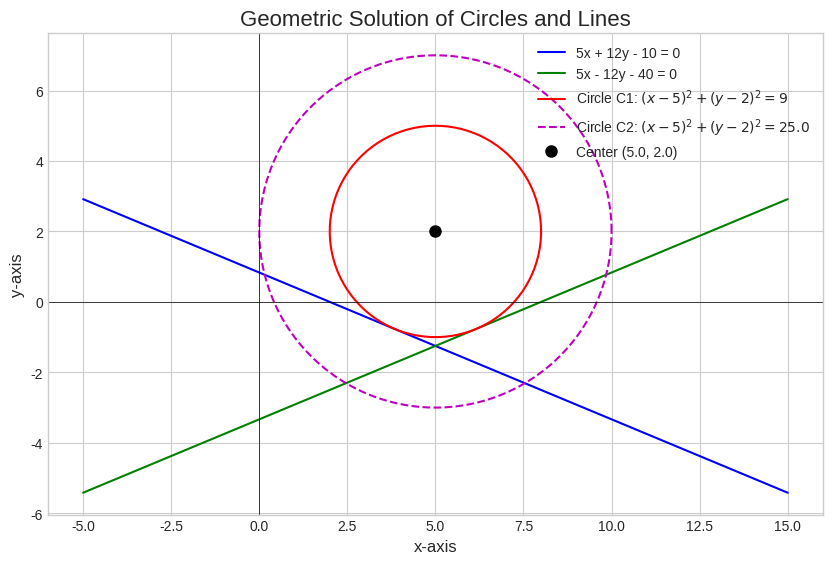

Reproduce this figure in Python.
import numpy as np
import matplotlib.pyplot as plt

line1_coeffs = np.array([5, 12, -10])
line2_coeffs = np.array([5, -12, -40])


A = np.array([[line1_coeffs[0], line1_coeffs[1]],
              [line2_coeffs[0], line2_coeffs[1]]])
b = np.array([-line1_coeffs[2], -line2_coeffs[2]])


intersection_point = np.linalg.solve(A, b) # Returns [5., -1.25]


h = intersection_point[0]

r1 = 3

k = 2
center = np.array([h, k])


intercept_length = 8
half_intercept = intercept_length / 2.0


r2 = np.hypot(r1, half_intercept) # np.hypot(3, 4) = 5


print("--- Solution (calculated with NumPy) ---")
print(f"Intersection of lines: {intersection_point}")
print(f"Center of circles C1 and C2: ({center[0]}, {center[1]})")
print(f"Radius of circle C1: {r1}")
print(f"Radius of circle C2: {r2}")
print("\nThe equation of circle C2 is:")
print(f"(x - {center[0]})**2 + (y - {center[1]})**2 = {r2**2}")
print("-----------------------------------------")



def get_circle_points(center_h, center_k, radius):
    """Generates x and y coordinates for a circle."""
    theta = np.linspace(0, 2 * np.pi, 200)
    x = center_h + radius * np.cos(theta)
    y = center_k + radius * np.sin(theta)
    return x, y


x_c1, y_c1 = get_circle_points(center[0], center[1], r1)
x_c2, y_c2 = get_circle_points(center[0], center[1], r2)


x_vals = np.linspace(-5, 15, 400)


y_line1 = (-line1_coeffs[0] * x_vals - line1_coeffs[2]) / line1_coeffs[1]

y_line2 = (-line2_coeffs[0] * x_vals - line2_coeffs[2]) / line2_coeffs[1]


plt.style.use('seaborn-v0_8-whitegrid')
fig, ax = plt.subplots(figsize=(10, 10))


ax.plot(x_vals, y_line1, 'b-', label='5x + 12y - 10 = 0')
ax.plot(x_vals, y_line2, 'g-', label='5x - 12y - 40 = 0')


ax.plot(x_c1, y_c1, 'r-', label=f'Circle C1: $(x-5)^2 + (y-2)^2 = {r1**2}$')
ax.plot(x_c2, y_c2, 'm--', label=f'Circle C2: $(x-5)^2 + (y-2)^2 = {r2**2}$')

ax.plot(center[0], center[1], 'ko', markersize=8, label=f'Center ({center[0]}, {center[1]})')


ax.set_title('Geometric Solution of Circles and Lines', fontsize=16)
ax.set_xlabel('x-axis', fontsize=12)
ax.set_ylabel('y-axis', fontsize=12)
ax.legend(fontsize=10)
ax.axhline(0, color='black', linewidth=0.5)
ax.axvline(0, color='black', linewidth=0.5)

ax.set_aspect('equal', adjustable='box')
plt.savefig("figure.png", dpi=300)
plt.show()


